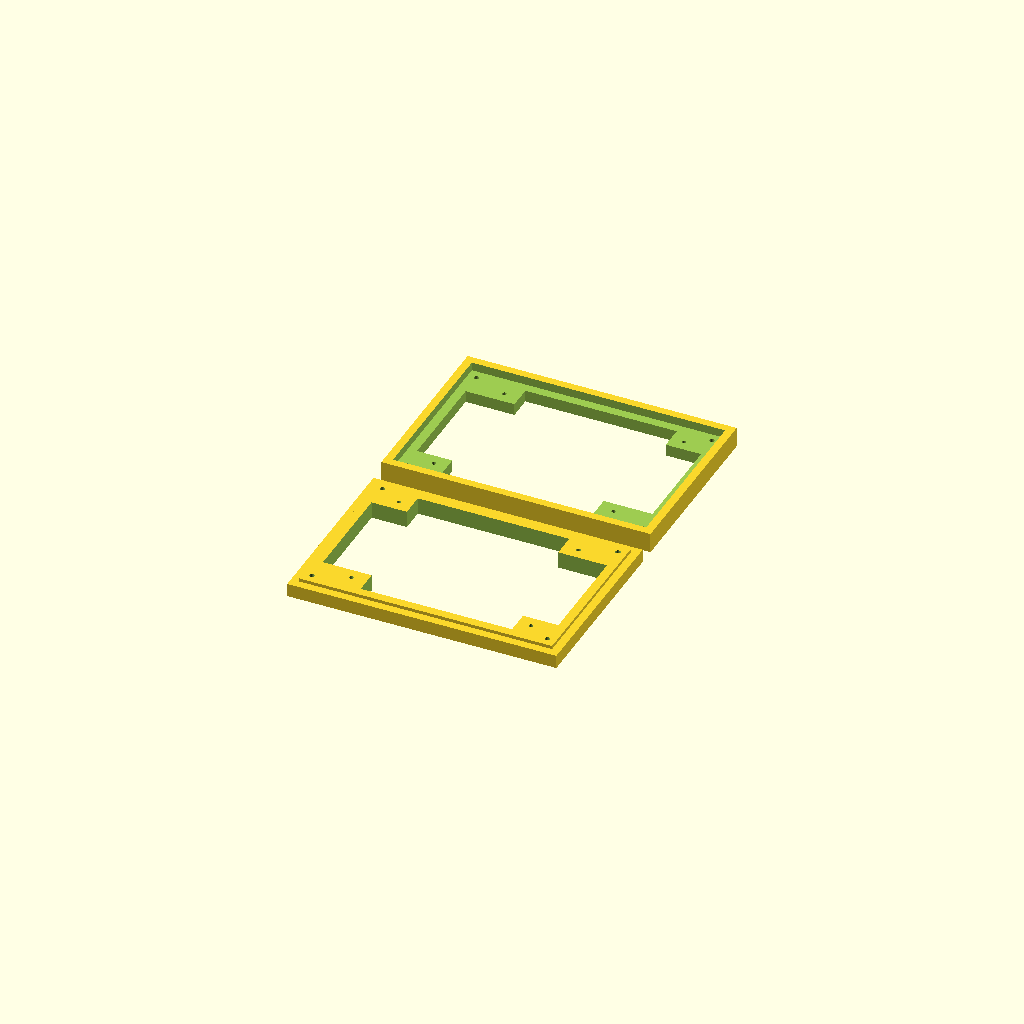
Cell 1 — every parameter at its default value.
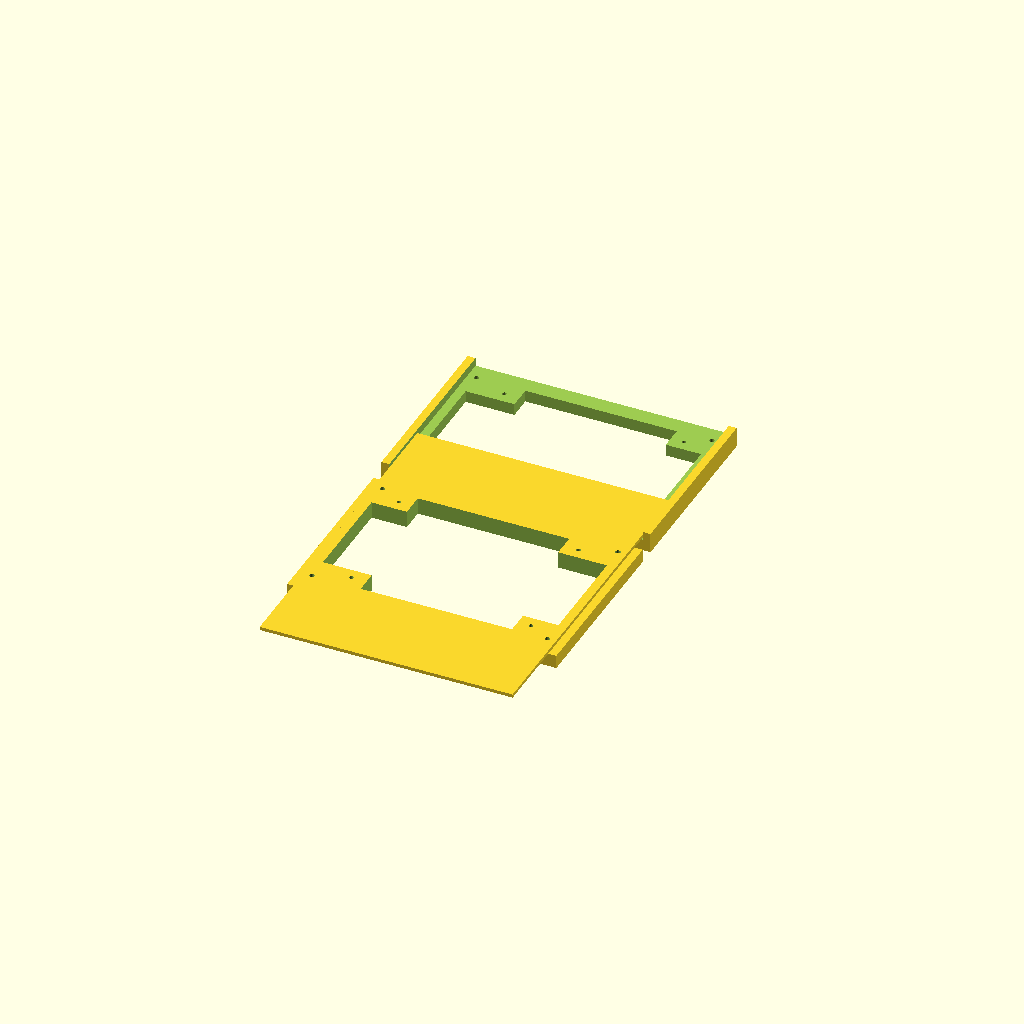
Cell 2 — panel_width set to 201.2, the other parameters unchanged.
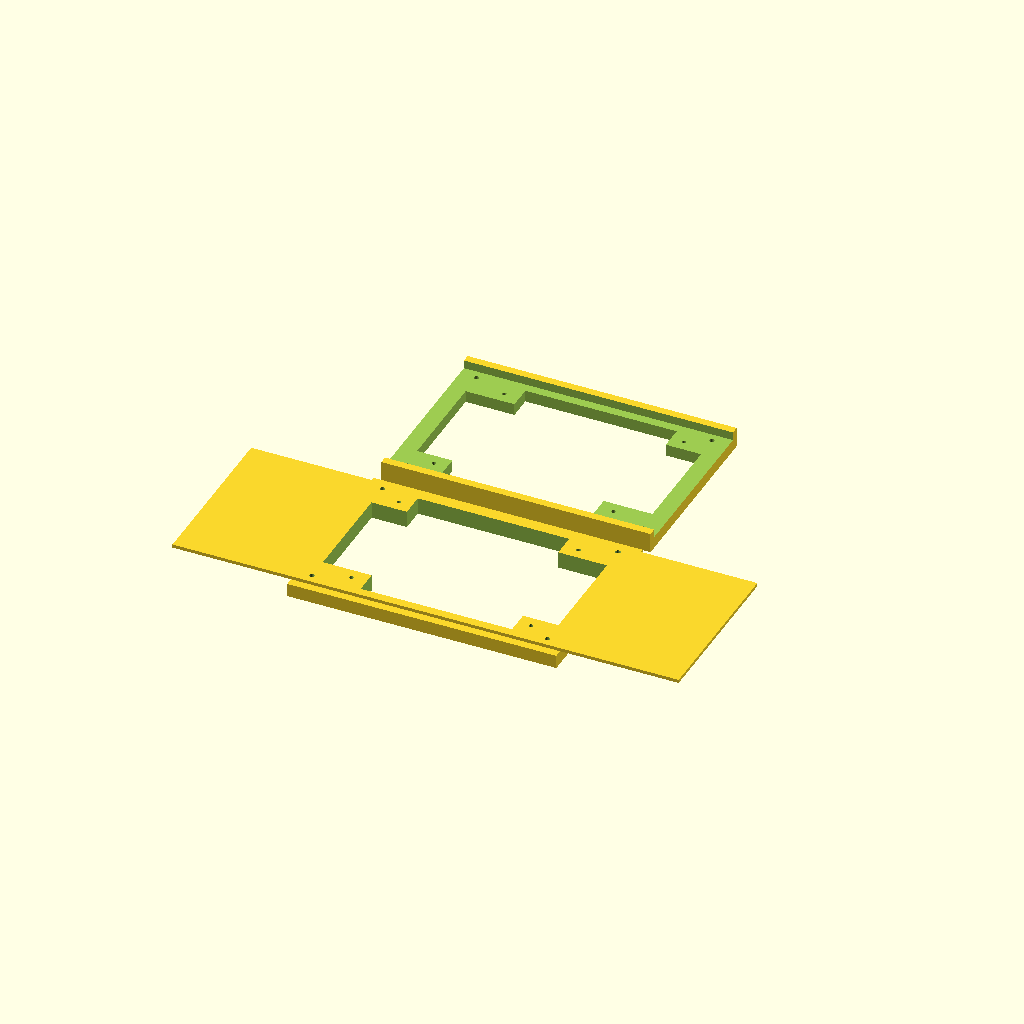
Cell 3: panel_height = 301.2 (everything else at default).
One fixed orthographic camera (rotation 55°, 0°, 25°; colour scheme Cornfield) for every cell.
OpenSCAD source file rp6502.acrylic/guide.scad:
// Drill jig for Picocomputer 6502
// sandwich case of 100x150x3mm acrylic.
// Drill 3mm in the corners,
// 2.5mm for the boot button access.

// Width and Height adjusted to
// fit panel in the upper/guide.

panel_width = 100.6;
panel_height = 150.6;

// Clearance shrinks the lower/spoil
// so it fits inside the upper/guide.

clearance = 0.2;

/* [Hidden] */
$fn = 32;

module holes() {
    translate([+70,-50,-45])
    rotate([-90,0,0])
    cylinder(h=100, d=3);
    translate([+70,-50,+45])
    rotate([-90,0,0])
    cylinder(h=100, d=3);
    translate([-70,-50,-45])
    rotate([-90,0,0])
    cylinder(h=100, d=3);
    translate([-70,-50,+45])
    rotate([-90,0,0])
    cylinder(h=100, d=3);
    translate([-50,-50,-37.6])
    rotate([-90,0,0])
    cylinder(h=100, d=2.5);
    translate([+56.9,-50,-37.6])
    rotate([-90,0,0])
    cylinder(h=100, d=2.5);
    translate([50,-50,37.6])
    rotate([-90,0,0])
    cylinder(h=100, d=2.5);
    translate([-56.9,-50,37.6])
    rotate([-90,0,0])
    cylinder(h=100, d=2.5);
   
}

module opening() {
    translate([0,0,0])
    cube([140,30,62], true);
    translate([4,0,-10])
    cube([90,30,70], true);
    translate([-4,0,10])
    cube([90,30,70], true);
}


translate([0,60,10])
rotate([90,0,0])
difference() {
    translate([0,-4,0])
    cube([160,12,110], true);
    opening();
    translate([0,0,0])
    cube([panel_height,6,panel_width], true);
    holes();
}

translate([0,-60,8])
rotate([90,0,0])
difference() {
    union() {
        translate([0,-4,0])
        cube([160,8,110], true);
        translate([0,1,0])
        cube([panel_height-clearance,2,
        panel_width-clearance], true);
    }
    rotate([180,0,0])
    opening();
    rotate([180,0,0])
    holes();
}
Parameter table extracted from the source (name, type, default, range or options):
panel_width: number, default 100.6
panel_height: number, default 150.6
clearance: number, default 0.2
